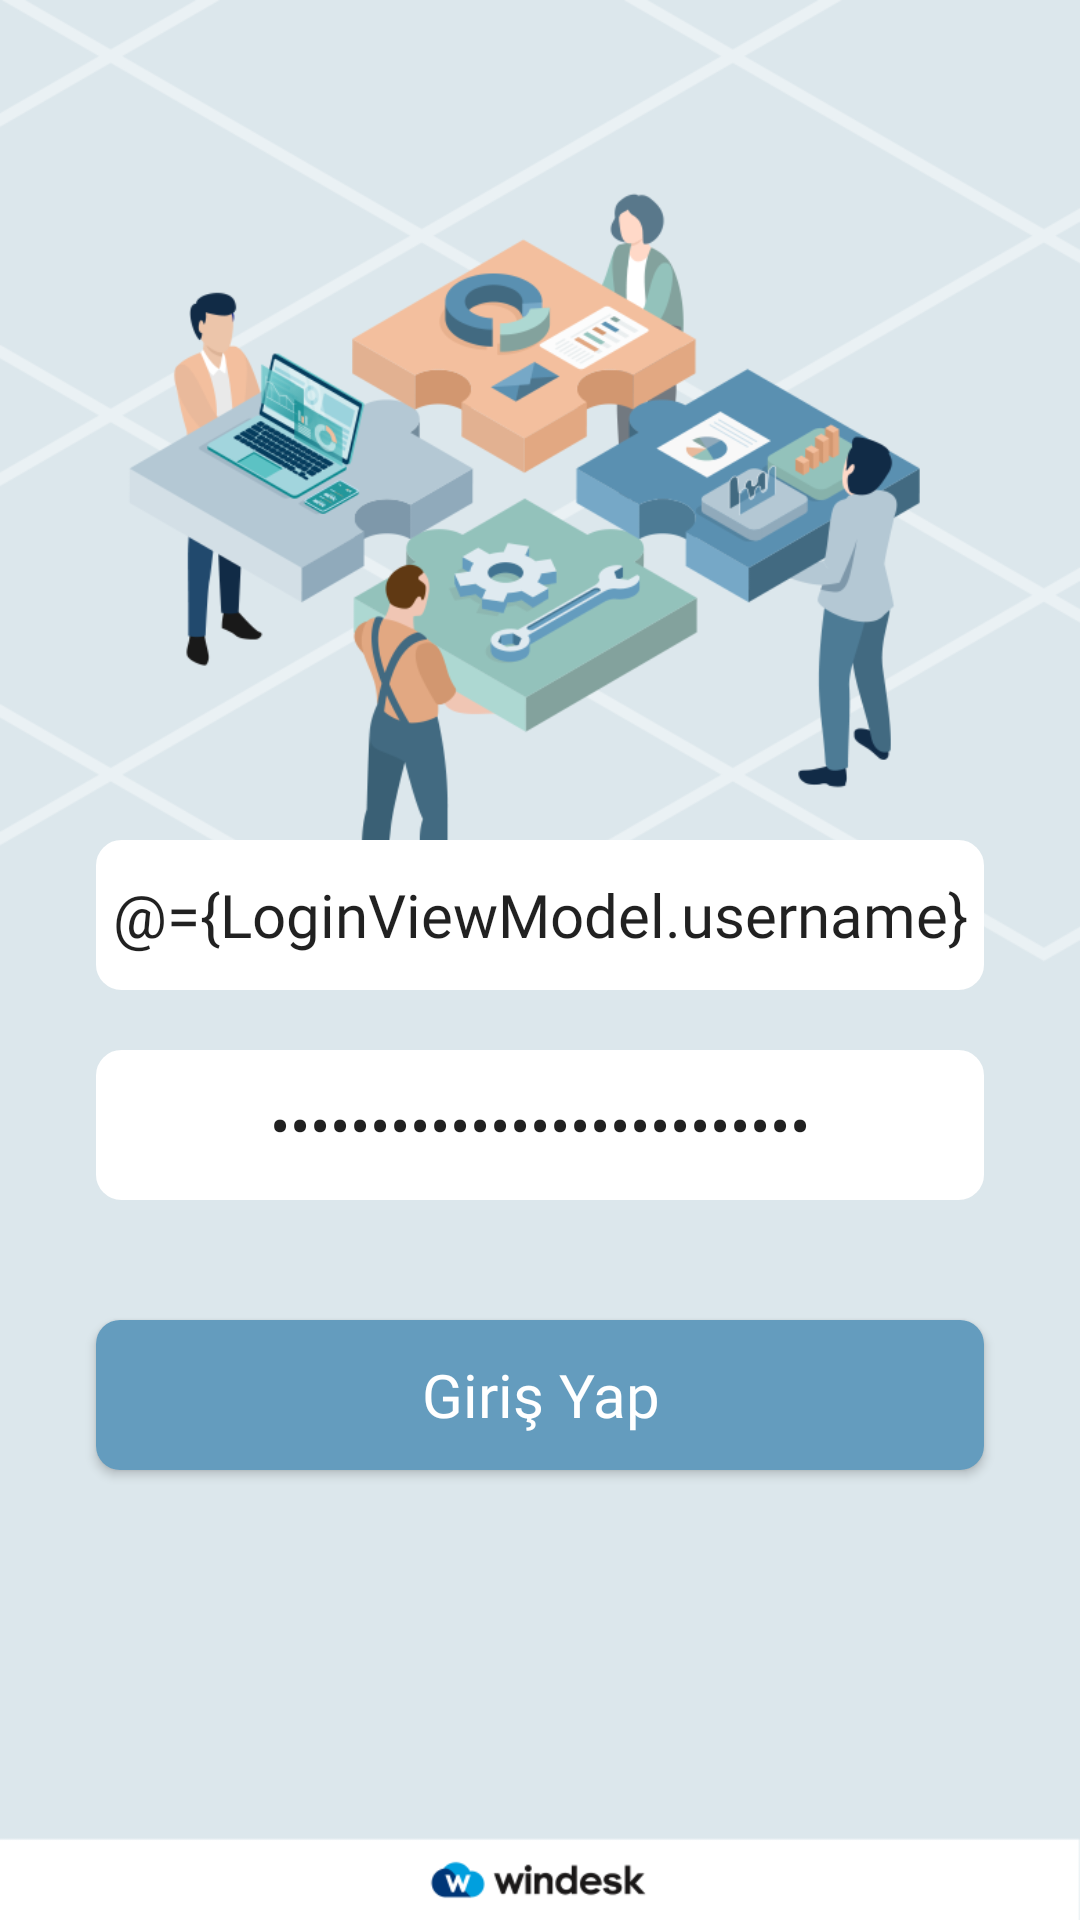

Here is an Android app screen rendered from its layout file. Give the layout XML and the strings, colors and styles it references.
<!-- AndroidManifest.xml: application theme AppTheme -->
<!-- res/layout/activity_login.xml -->
<?xml version="1.0" encoding="utf-8"?>
<layout xmlns:android="http://schemas.android.com/apk/res/android"
    xmlns:app="http://schemas.android.com/apk/res-auto"
    xmlns:tools="http://schemas.android.com/tools"

    >


    <data>
        <variable
            name="LoginViewModel"
            type="com.mustafa.juvo.viewmodels.LoginViewModel" />
    </data>


    <RelativeLayout
        android:id="@+id/loginLayout"
        android:layout_width="match_parent"
        android:layout_height="match_parent"
        app:layout_constraintBottom_toBottomOf="parent"
        app:layout_constraintStart_toStartOf="parent"
        android:background="@drawable/loginbackground"
        android:fitsSystemWindows="true"
        android:onClick="setKeyboardEvent"
       >


        <EditText
            android:id="@+id/username"
            android:layout_width="match_parent"
            android:layout_height="50dp"

            android:layout_above="@id/password"
            android:layout_marginLeft="32dp"
            android:layout_marginRight="32dp"
            android:layout_marginBottom="20dp"
            android:background="@drawable/border"
            android:backgroundTint="#ffffff"
            android:ems="10"
            android:fontFamily="@font/pt_sans"
            android:gravity="center"
            android:hint="@string/username"
            android:inputType="textPersonName"
            android:text="@={LoginViewModel.username}"
            android:textColorHint="#649bbe"
            android:textSize="20dp" />

        <EditText
            android:id="@+id/password"
            android:layout_width="match_parent"
            android:layout_height="50dp"
            android:layout_above="@id/loginButton"
            android:layout_marginLeft="32dp"
            android:layout_marginRight="32dp"
            android:layout_marginBottom="40dp"
            android:background="@drawable/border"
            android:backgroundTint="#ffffff"
            android:ems="10"
            android:fontFamily="@font/pt_sans"
            android:gravity="center"
            android:hint="Şifre"
            android:inputType="textPassword"
            android:text="@={LoginViewModel.password}"
            android:textColorHint="#649bbe"
            android:textSize="20dp" />

        <Button
            android:id="@+id/loginButton"
            android:layout_width="match_parent"
            android:layout_height="50dp"
            android:layout_alignParentBottom="true"
            android:layout_marginLeft="32dp"
            android:layout_marginRight="32dp"
            android:layout_marginBottom="150dp"
            android:background="@drawable/loginbutton"
            android:fontFamily="@font/pt_sans"
            android:gravity="center"
            android:onClick="@{(v)->LoginViewModel.myOnClick(v)}"
            android:text="@string/loginButton"
            android:textAllCaps="false"
            android:textColor="#ffffff"
            android:textSize="20dp" />
    </RelativeLayout>




</layout>
<!-- resources referenced by this layout -->
<resources>
  <!-- drawable border (drawable) -->
  <?xml version="1.0" encoding="utf-8"?>
  <shape xmlns:android="http://schemas.android.com/apk/res/android"
      android:shape="rectangle">
      <corners android:radius="8dp" />
      <stroke android:color="#ffffff" android:width="1dp"/>
  
  
  </shape>
  <!-- drawable loginbackground: png bitmap (drawable, 122835 bytes) -->
  <!-- drawable loginbutton (drawable) -->
  <?xml version="1.0" encoding="utf-8"?>
  <shape xmlns:android="http://schemas.android.com/apk/res/android">
      <corners android:radius="8dp"/>
      <solid android:color="#649cbe"/>
  </shape>
  <string name="loginButton">Giriş Yap</string>
  <string name="username">Kullanıcı Adı</string>
  <style name="AppTheme" parent="Theme.AppCompat.Light.NoActionBar">
          
          <item name="colorPrimary">@color/colorPrimary</item>
          <item name="colorPrimaryDark">@android:color/transparent</item>
          <item name="colorAccent">@color/colorAccent</item>
          <item name="android:windowLightStatusBar">true</item>
  
  
  
      </style>
  <!-- not gathered from this repository: default colours our renderer supplied (Android Studio template values) -->
  <color name="colorPrimary">#FF6200EE</color>
  <color name="colorAccent">#FF03DAC5</color>
</resources>
